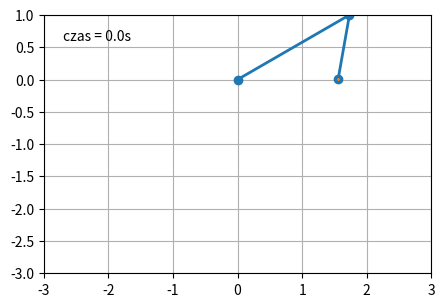

Source code (Python):
from numpy import sin, cos
import numpy as np
import matplotlib.pyplot as plt
import scipy.integrate as integrate
import matplotlib.animation as animation
from collections import deque

G = 900.8
L1 = 2.0
L2 = 1.0
L = L1 + L2
M1 = 2.0
M2 = 1.0
t_stop = 50
history_len = 5000

def derivs(state, t):

    dydx = np.zeros_like(state)
    dydx[0] = state[1]

    delta = state[2] - state[0]
    den1 = (M1+M2) * L1 - M2 * L1 * cos(delta) * cos(delta)
    dydx[1] = ((M2 *L1 * state[1] * state[1] * sin(delta) * cos(delta)
                + M2 * G * sin(state[2]) * cos(delta)
                + M2 * L2 * state[3] * state[3] * sin(delta)
                - (M1+M2) * G * sin(state[0]))
                / den1)
    dydx[2] = state[3]

    den2 = (L2/L1) * den1
    dydx[3] = ((-M2 * L2 * state[3] * state[3] * sin(delta) * cos(delta)
                + (M1+M2) * G * sin(state[0]) * cos(delta)
                - (M1+M2) * L2 * state[1] * state[1] * sin(delta)
                - (M1+M2) * G * sin(state[2]))
                / den2)
    return dydx

dt = 0.02
t = np.arange(0, t_stop, dt)

th1 = 120.0
w1 = 0.0
th2 = -10.0
w2 = 0.0

state = np.radians([th1, w1, th2, w2])

y = integrate.odeint(derivs, state, t)

x1 = L1*sin(y[:, 0])
y1 = -L1*cos(y[:, 0])

x2 = L2*sin(y[:, 2]) + x1
y2 = -L2*cos(y[:, 2]) + y1

fig = plt.figure(figsize=(5, 4))
ax = fig.add_subplot(autoscale_on=False, xlim=(-L, L), ylim=(-L, 1.))
ax.set_aspect('equal')
ax.grid()

line, =ax.plot([], [], 'o-', lw=2)
trace, = ax.plot([], [], '.-', lw=1, ms=2)
time_template = 'czas = %.1fs'
time_text = ax.text(0.05, 0.9, '', transform=ax.transAxes)
history_x, history_y = deque(maxlen=history_len), deque(maxlen=history_len)

def animate(i):
    thisx = [0, x1[i], x2[i]]
    thisy = [0, y1[i], y2[i]]

    if i == 0:
        history_x.clear()
        history_y.clear()

    history_x.appendleft(thisx[2])
    history_y.appendleft(thisy[2])

    line.set_data(thisx, thisy)
    trace.set_data(history_x, history_y)
    time_text.set_text(time_template % (i*dt))
    return line, trace, time_text

ani = animation.FuncAnimation(
    fig, animate, len(y), interval=dt*1000, blit=True)
plt.show()
    
